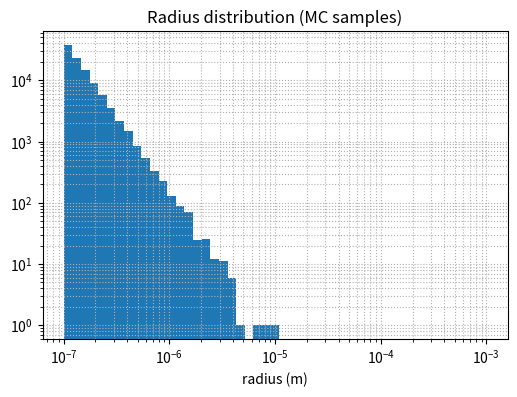
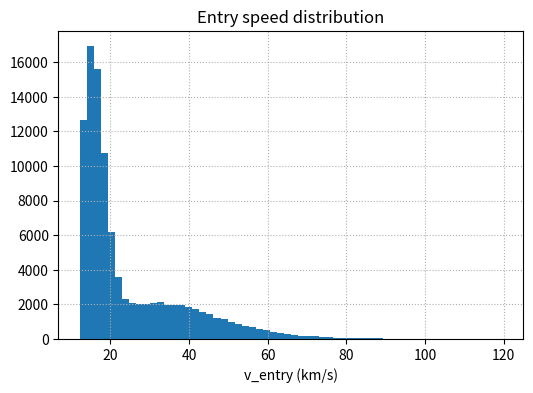
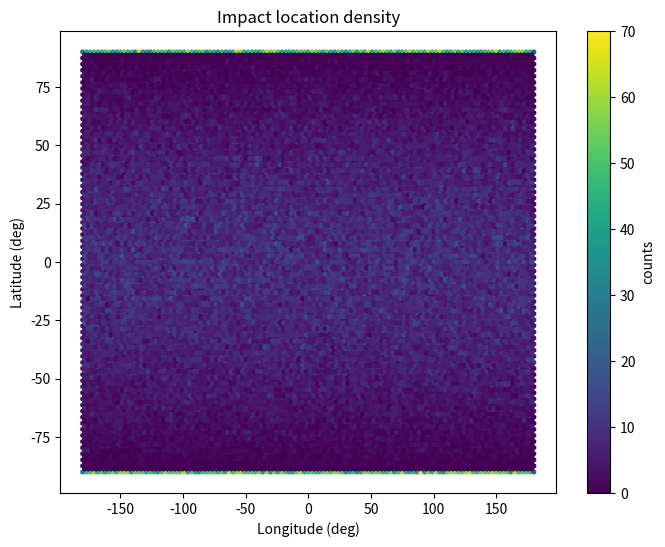

These charts were generated, in order, by the following Python code:
#!/usr/bin/env python3
"""
mc_sampler.py

Generates Monte Carlo samples of incoming cosmic dust at top-of-atmosphere.

Outputs:
  - data/mc_results.csv
  - outputs/diagnostics_radii.png, diagnostics_ventry.png, diagnostics_latlon.png
  - outputs/run_metadata.json

Schema (CSV columns): sim_id, source, r_m, mass_kg, rho_kg_m3,
  v_inf_m_s, v_entry_m_s, vx_entry_m_s, vy_entry_m_s, vz_entry_m_s,
  lat_entry_deg, lon_entry_deg, alt_entry_m, b_m, weight_rel, timestamp_utc, em_flag, notes
"""

import os, json, math
from datetime import datetime, timezone
import numpy as np, pandas as pd

# ------ Configurable parameters ------
OUT_DIR = "outputs"
DATA_DIR = "data"
os.makedirs(OUT_DIR, exist_ok=True)
os.makedirs(DATA_DIR, exist_ok=True)

N_SAMPLES = 100000   # change to 500k/1M for production if you have resources

R_E = 6371e3
H0 = 100e3
R_TOP = R_E + H0
G = 6.67430e-11
M_E = 5.972e24
V_ESC = math.sqrt(2*G*M_E / R_TOP)

# size distribution
R_MIN = 0.1e-6   # 0.1 micron
R_MAX = 1e-3     # 1 mm
Q = 3.5

# source types and priors
SOURCES = ["asteroid", "comet", "interstellar"]
SRC_FRACS = np.array([0.6, 0.35, 0.05])

# truncated normal v_inf params: (mean_m_s, sigma_m_s, lower_m_s)
V_PARAMS = {
    "asteroid": (11e3, 4e3, 5e3),
    "comet": (30e3, 15e3, 10e3),
    "interstellar": (50e3, 20e3, 20e3)
}

INCL_SIGMA_DEG = {"asteroid": 10.0, "comet": 30.0, "interstellar": 90.0}

# densities and material mixes
DENSITIES = {"silicate": 3000.0, "carbonaceous": 1500.0, "iron": 7800.0}
MIX = {
    "asteroid": (["silicate", "iron"], [0.8, 0.2]),
    "comet": (["carbonaceous", "silicate"], [0.85, 0.15]),
    "interstellar": (["carbonaceous", "silicate"], [0.6, 0.4])
}

EM_THRESHOLD = 0.5e-6  # m
SEED = 42
np.random.seed(SEED)

# Solar constants for β calculation
SUN_MASS = 1.989e30  # kg
AU = 1.496e11  # m
SOLAR_LUMINOSITY = 3.828e26  # W
C = 2.998e8  # m/s
G_SUN = 6.67430e-11 * SUN_MASS  # GM_sun

# Orbital element distributions (literature-based)
# Semi-major axis (AU) - typical ranges
A_RANGES = {
    "asteroid": (2.0, 3.5),  # Main belt
    "comet": (3.0, 50.0),    # Kuiper belt to Oort cloud
    "interstellar": (100.0, 1000.0)  # Hyperbolic/unbound
}

# Eccentricity distributions
E_DISTRIBUTIONS = {
    "asteroid": (0.1, 0.3),  # (mean, std) for normal distribution
    "comet": (0.7, 0.2),
    "interstellar": (1.1, 0.1)  # Hyperbolic
}

# ------ Helper samplers ------
def sample_power_law(rmin, rmax, q, size):
    exponent = 1.0 - q
    c1 = rmin ** exponent
    c2 = rmax ** exponent
    u = np.random.rand(size)
    return (c1 + (c2 - c1) * u) ** (1.0 / exponent)

def sample_trunc_normal(mean, sigma, lower, size):
    out = np.random.normal(loc=mean, scale=sigma, size=size)
    mask = out < lower
    while mask.any():
        out[mask] = np.random.normal(loc=mean, scale=sigma, size=mask.sum())
        mask = out < lower
    return out

def direction_from_inclination_azimuth(incl_rad, az_rad):
    # incl_rad is inclination from z-axis (polar angle), az_rad is azimuth
    # For spherical coordinates: x = sin(incl) * cos(az), y = sin(incl) * sin(az), z = cos(incl)
    sini = math.sin(incl_rad); cosi = math.cos(incl_rad)
    x = sini * math.cos(az_rad); y = sini * math.sin(az_rad); z = cosi
    return np.array([x, y, z])

def sample_directions(incl_sigma_deg, nsamples):
    sigma_rad = math.radians(incl_sigma_deg)
    # Sample inclination from z-axis (polar angle), clip to [0, pi]
    incls = np.abs(np.random.normal(loc=math.pi/2.0, scale=sigma_rad, size=nsamples))
    incls = np.clip(incls, 0.0, math.pi)
    azs = np.random.uniform(0.0, 2*math.pi, size=nsamples)
    vecs = np.empty((nsamples, 3))
    for i, (inc, az) in enumerate(zip(incls, azs)):
        vecs[i] = direction_from_inclination_azimuth(inc, az)
    vecs /= np.linalg.norm(vecs, axis=1)[:, None]
    return vecs

def compute_beta(r, rho, material):
    """
    Compute radiation pressure parameter β = F_rad / F_grav.
    β = 5.7 × 10^-5 * Q_pr / (r * rho) for r in meters, rho in kg/m³
    Simplified: β ≈ 0.2 / (r_μm * rho_g_cm3) for typical Q_pr ≈ 1
    """
    r_um = r * 1e6  # convert to micrometers
    rho_g_cm3 = rho / 1000.0  # convert to g/cm³
    
    # Q_pr (radiation pressure efficiency) depends on size and material
    # For simplicity, use Q_pr ≈ 1 for r > 0.5 μm, smaller for very small grains
    if r < 0.1e-6:  # Very small grains
        Q_pr = 0.5
    elif r < 0.5e-6:
        Q_pr = 0.8
    else:
        Q_pr = 1.0
    
    # β = (3 * L_sun * Q_pr) / (16 * π * c * G * M_sun * r * rho)
    # Simplified formula: β ≈ 5.7e-5 * Q_pr / (r_m * rho_kg_m3)
    if r_um > 0 and rho_g_cm3 > 0:
        beta = 5.7e-5 * Q_pr / (r * rho)
    else:
        beta = 0.0
    
    return beta

def sample_orbital_elements(source, n_samples):
    """
    Sample orbital elements (a, e, i, Ω, ω, M) from literature distributions.
    Returns: array of shape (n_samples, 6) with [a, e, i, Ω, ω, M]
    All angles in radians.
    """
    a_min, a_max = A_RANGES[source]
    e_mean, e_std = E_DISTRIBUTIONS[source]
    
    # Semi-major axis: log-uniform for asteroids/comets, uniform for interstellar
    if source == "interstellar":
        a = np.random.uniform(a_min, a_max, n_samples)
    else:
        # Log-uniform distribution
        log_a_min = np.log10(a_min)
        log_a_max = np.log10(a_max)
        a = 10**(np.random.uniform(log_a_min, log_a_max, n_samples))
    
    # Eccentricity: normal distribution clipped to valid range
    e = np.random.normal(e_mean, e_std, n_samples)
    if source == "interstellar":
        e = np.clip(e, 1.0, 2.0)  # Hyperbolic orbits
    else:
        e = np.clip(e, 0.0, 0.99)  # Elliptical orbits
    
    # Inclination: depends on source
    if source == "asteroid":
        i = np.abs(np.random.normal(0.0, math.radians(10.0), n_samples))
    elif source == "comet":
        i = np.abs(np.random.normal(0.0, math.radians(30.0), n_samples))
    else:  # interstellar
        i = np.arccos(np.random.uniform(-1.0, 1.0, n_samples))  # Isotropic
    
    i = np.clip(i, 0.0, math.pi)
    
    # Longitude of ascending node: uniform [0, 2π]
    Omega = np.random.uniform(0.0, 2*math.pi, n_samples)
    
    # Argument of periapsis: uniform [0, 2π]
    omega = np.random.uniform(0.0, 2*math.pi, n_samples)
    
    # Mean anomaly: uniform [0, 2π]
    M = np.random.uniform(0.0, 2*math.pi, n_samples)
    
    return np.column_stack([a, e, i, Omega, omega, M])

def sample_perp_unit_vectors(uvecs):
    n = uvecs.shape[0]
    arb = np.tile(np.array([0.0, 0.0, 1.0]), (n, 1))
    close_to_z = np.abs(uvecs[:, 2]) > 0.999
    arb[close_to_z] = np.array([0.0, 1.0, 0.0])
    perp1 = np.cross(uvecs, arb)
    perp1_norm = np.linalg.norm(perp1, axis=1)
    mask = perp1_norm < 1e-12
    if mask.any():
        arb2 = np.tile(np.array([0.0, 1.0, 0.0]), (n, 1))
        perp1[mask] = np.cross(uvecs[mask], arb2[mask])
        perp1_norm = np.linalg.norm(perp1, axis=1)
    perp1 /= perp1_norm[:, None]
    perp2 = np.cross(uvecs, perp1)
    perp2 /= np.linalg.norm(perp2, axis=1)[:, None]
    thetas = np.random.uniform(0.0, 2*math.pi, size=n)
    cos_t = np.cos(thetas)[:, None]; sin_t = np.sin(thetas)[:, None]
    return perp1 * cos_t + perp2 * sin_t

# ------ Main sampling ------
def run_mc(n_samples=N_SAMPLES):
    # sample source family
    src_choices = np.random.choice(SOURCES, size=n_samples, p=SRC_FRACS)
    
    # radius
    r = sample_power_law(R_MIN, R_MAX, Q, n_samples)
    
    # sample material/density
    materials = np.empty(n_samples, dtype=object); densities = np.empty(n_samples)
    for i, s in enumerate(src_choices):
        opts, probs = MIX[s]
        mat = np.random.choice(opts, p=probs)
        materials[i] = mat; densities[i] = DENSITIES[mat]
    
    mass = 4.0/3.0 * math.pi * r**3 * densities
    
    # compute β (radiation pressure parameter)
    beta = np.array([compute_beta(r[i], densities[i], materials[i]) for i in range(n_samples)])
    
    # sample orbital elements (a, e, i, Ω, ω, M)
    orbital_elements = {}
    for s in SOURCES:
        mask = (src_choices == s)
        if mask.any():
            elements = sample_orbital_elements(s, mask.sum())
            for i, elem_name in enumerate(['a_AU', 'e', 'i_rad', 'Omega_rad', 'omega_rad', 'M_rad']):
                if elem_name not in orbital_elements:
                    orbital_elements[elem_name] = np.empty(n_samples)
                orbital_elements[elem_name][mask] = elements[:, i]
    
    # v_inf
    v_inf = np.empty(n_samples)
    for s in SOURCES:
        mask = (src_choices == s)
        if mask.any():
            mean, sigma, lower = V_PARAMS[s]
            v_inf[mask] = sample_trunc_normal(mean, sigma, lower, mask.sum())
    
    # directions
    dirs = np.empty((n_samples, 3))
    for s in SOURCES:
        mask = (src_choices == s)
        if mask.any():
            dirs[mask] = sample_directions(INCL_SIGMA_DEG[s], mask.sum())
    
    u = -dirs  # unit vectors pointing toward Earth
    
    # compute bmax per sample
    bmax = R_TOP * np.sqrt(1.0 + (V_ESC**2) / (v_inf**2))
    
    U = np.random.rand(n_samples)
    b_mag = bmax * np.sqrt(U)
    
    perp_units = sample_perp_unit_vectors(u)
    b_vecs = perp_units * b_mag[:, None]
    
    # intersection distance
    s_dist = np.sqrt(np.maximum(0.0, R_TOP**2 - b_mag**2))
    r_points = -u * s_dist[:, None] + b_vecs
    
    x = r_points[:, 0]; y = r_points[:, 1]; z = r_points[:, 2]
    # Clip z/R_TOP to [-1, 1] to avoid numerical issues with arcsin
    z_norm = np.clip(z / R_TOP, -1.0, 1.0)
    lons = np.degrees(np.arctan2(y, x)); lats = np.degrees(np.arcsin(z_norm))
    
    v_entry = np.sqrt(v_inf**2 + V_ESC**2)
    v_entry_vec = -u * v_entry[:, None]
    
    # output dataframe
    sim_ids = np.arange(1, n_samples + 1, dtype=int)
    
    # Build dataframe with all fields including orbital elements and β
    df_dict = {
        "sim_id": sim_ids,
        "source": src_choices,
        "r_m": r,
        "mass_kg": mass,
        "rho_kg_m3": densities,
        "beta": beta,  # Radiation pressure parameter
        "v_inf_m_s": v_inf,
        "v_entry_m_s": v_entry,
        "vx_entry_m_s": v_entry_vec[:, 0],
        "vy_entry_m_s": v_entry_vec[:, 1],
        "vz_entry_m_s": v_entry_vec[:, 2],
        "lat_entry_deg": lats,
        "lon_entry_deg": lons,
        "alt_entry_m": np.full(n_samples, H0),
        "b_m": b_mag,
        "weight_rel": np.ones(n_samples) / float(n_samples),
        "timestamp_utc": [datetime.now(timezone.utc).isoformat()]*n_samples,
        "em_flag": r < EM_THRESHOLD,
        "notes": ["" for _ in range(n_samples)]
    }
    
    # Add orbital elements
    for elem_name, elem_values in orbital_elements.items():
        df_dict[elem_name] = elem_values
    
    # Convert angles to degrees for readability (keep radians too)
    df_dict['i_deg'] = np.degrees(orbital_elements['i_rad'])
    df_dict['Omega_deg'] = np.degrees(orbital_elements['Omega_rad'])
    df_dict['omega_deg'] = np.degrees(orbital_elements['omega_rad'])
    df_dict['M_deg'] = np.degrees(orbital_elements['M_rad'])
    
    df = pd.DataFrame(df_dict)
    
    return df

if __name__ == "__main__":
    print("Running MC sampler...")
    df = run_mc()
    
    out_csv = os.path.join(DATA_DIR, "mc_results.csv")
    df.to_csv(out_csv, index=False)
    
    # diagnostics
    import matplotlib.pyplot as plt
    
    # radii histogram
    plt.figure(figsize=(6,4))
    bins = np.logspace(math.log10(R_MIN), math.log10(R_MAX), 50)
    plt.hist(df['r_m'].values, bins=bins)
    plt.xscale('log'); plt.yscale('log')
    plt.xlabel("radius (m)"); plt.title("Radius distribution (MC samples)")
    plt.grid(True, which='both', ls=':')
    plt.savefig(os.path.join(OUT_DIR, "diagnostics_radii.png"))
    plt.close()
    
    # v_entry histogram
    plt.figure(figsize=(6,4))
    plt.hist(df['v_entry_m_s'].values/1000.0, bins=60)
    plt.xlabel("v_entry (km/s)"); plt.title("Entry speed distribution")
    plt.grid(True, ls=':')
    plt.savefig(os.path.join(OUT_DIR, "diagnostics_ventry.png"))
    plt.close()
    
    # latlon hexbin
    plt.figure(figsize=(8,6))
    plt.hexbin(df['lon_entry_deg'].values, df['lat_entry_deg'].values, gridsize=120)
    plt.xlabel("Longitude (deg)"); plt.ylabel("Latitude (deg)")
    plt.title("Impact location density")
    plt.colorbar(label='counts')
    plt.savefig(os.path.join(OUT_DIR, "diagnostics_latlon.png"))
    plt.close()
    
    # metadata
    meta = {
        "N_samples": int(len(df)),
        "R_min_m": R_MIN, "R_max_m": R_MAX, "q": Q,
        "source_fracs": SRC_FRACS.tolist(), "V_params": V_PARAMS, "h0_m": H0,
        "run_time_utc": datetime.now(timezone.utc).isoformat(), "seed": SEED
    }
    with open(os.path.join(OUT_DIR, "run_metadata.json"), "w") as f:
        json.dump(meta, f, indent=2)
    
    print(f"Wrote MC output to {out_csv} and diagnostics to {OUT_DIR}")
